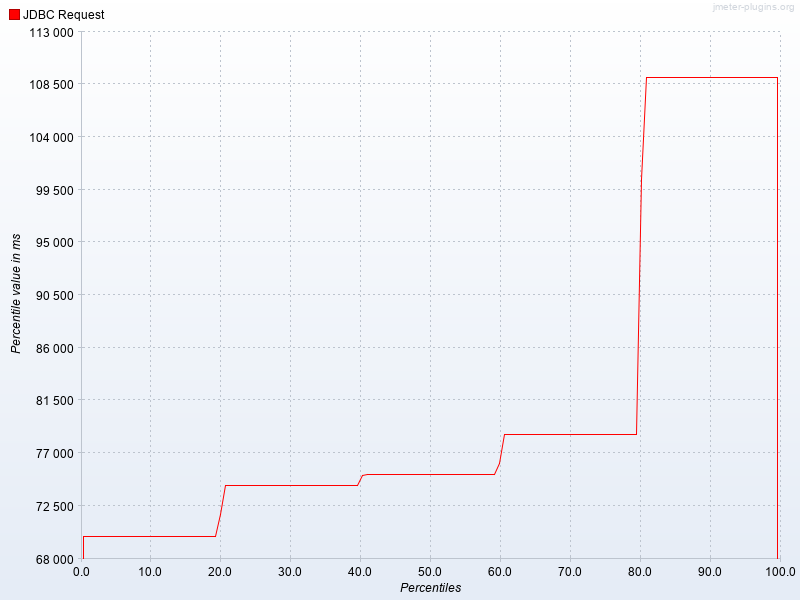

Values plotted in this chart, from the file beside it:
Percentiles, JDBC Request
0.1, 69899
0.2, 69899
0.3, 69899
0.4, 69899
0.5, 69899
0.6, 69899
0.7, 69899
0.8, 69899
0.9, 69899
1.0, 69899
1.1, 69899
1.2, 69899
1.3, 69899
1.4, 69899
1.5, 69899
1.6, 69899
1.7, 69899
1.8, 69899
1.9, 69899
2.0, 69899
2.1, 69899
2.2, 69899
2.3, 69899
2.4, 69899
2.5, 69899
2.6, 69899
2.7, 69899
2.8, 69899
2.9, 69899
3.0, 69899
3.1, 69899
3.2, 69899
3.3, 69899
3.4, 69899
3.5, 69899
3.6, 69899
3.7, 69899
3.8, 69899
3.9, 69899
4.0, 69899
4.1, 69899
4.2, 69899
4.3, 69899
4.4, 69899
4.5, 69899
4.6, 69899
4.7, 69899
4.8, 69899
4.9, 69899
5.0, 69899
5.1, 69899
5.2, 69899
5.3, 69899
5.4, 69899
5.5, 69899
5.6, 69899
5.7, 69899
5.8, 69899
5.9, 69899
6.0, 69899
... 939 more rows
